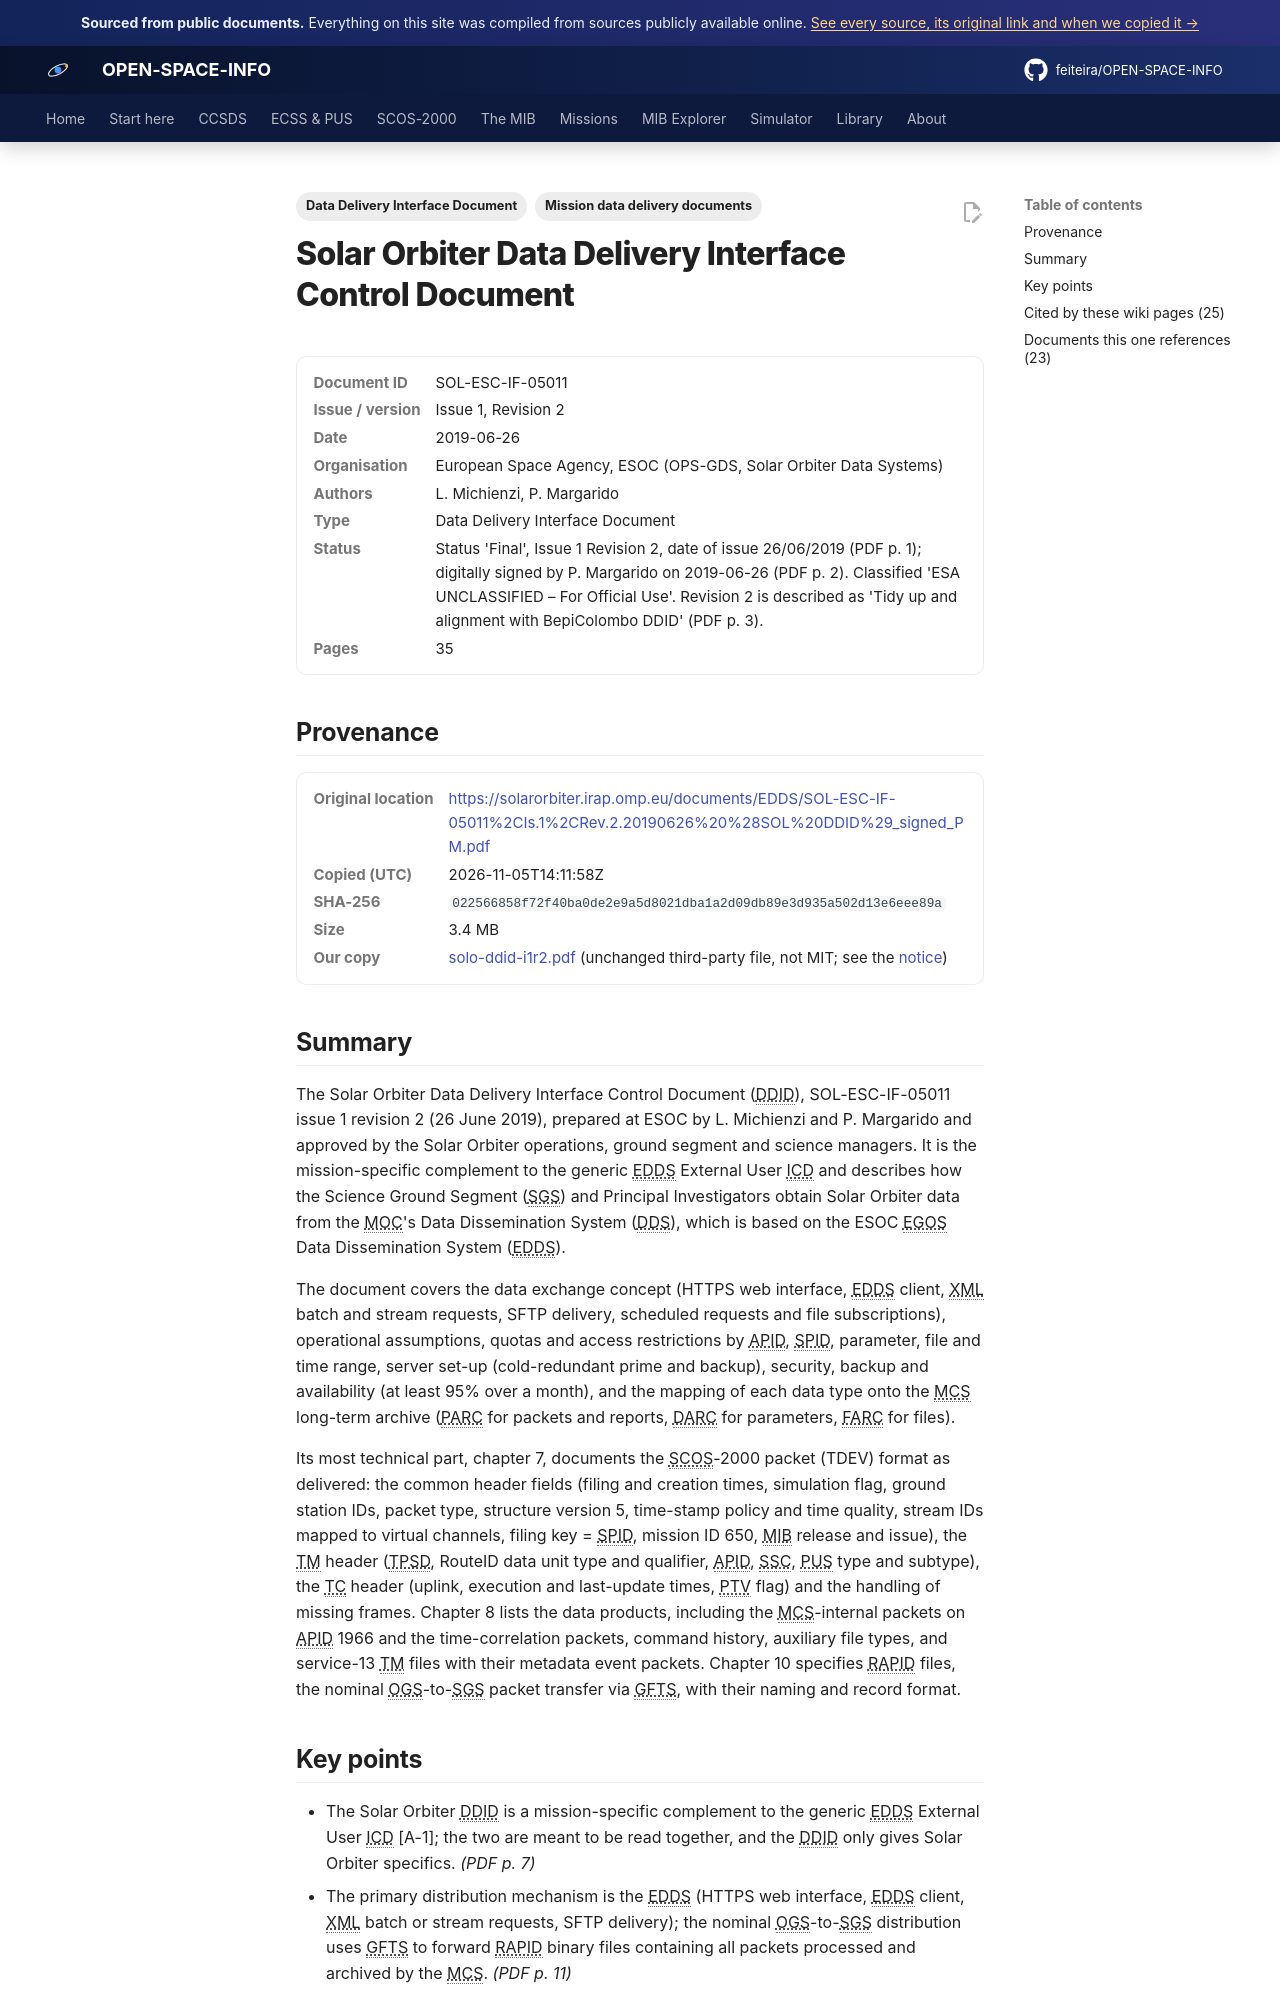

repository: feiteira/OPEN-SPACE-INFO · page: library/solo-ddid-i1r2/index.html · generator: mkdocs

---
title: "Solar Orbiter Data Delivery ICD (DDID)"
description: "The Solar Orbiter Data Delivery Interface Control Document (DDID), SOL-ESC-IF-05011 issue 1 revision 2 (26 June 2019), prepared at ESOC by L."
tags: ["Data Delivery Interface Document", "Mission data delivery documents"]
sources: [solo-ddid-i1r2]
---

# Solar Orbiter Data Delivery Interface Control Document

<dl class="osi-meta"><dt>Document ID</dt><dd>SOL-ESC-IF-05011</dd><dt>Issue / version</dt><dd>Issue 1, Revision 2</dd><dt>Date</dt><dd>2019-06-26</dd><dt>Organisation</dt><dd>European Space Agency, ESOC (OPS-GDS, Solar Orbiter Data Systems)</dd><dt>Authors</dt><dd>L. Michienzi, P. Margarido</dd><dt>Type</dt><dd>Data Delivery Interface Document</dd><dt>Status</dt><dd>Status 'Final', Issue 1 Revision 2, date of issue 26/06/2019 (PDF p. 1); digitally signed by P. Margarido on 2019-06-26 (PDF p. 2). Classified 'ESA UNCLASSIFIED – For Official Use'. Revision 2 is described as 'Tidy up and alignment with BepiColombo DDID' (PDF p. 3).</dd><dt>Pages</dt><dd>35</dd></dl>

## Provenance

<dl class="osi-meta"><dt>Original location</dt><dd><a href="https://solarorbiter.irap.omp.eu/documents/EDDS/SOL-ESC-IF-05011%2CIs.1%2CRev.2.20190626%20%28SOL%20DDID%29_signed_PM.pdf" rel="noopener">https://solarorbiter.irap.omp.eu/documents/EDDS/SOL-ESC-IF-05011%2CIs.1%2CRev.2.20190626%20%28SOL%20DDID%29_signed_PM.pdf</a></dd><dt>Copied (UTC)</dt><dd>2026-11-05T14:11:58Z</dd><dt>SHA-256</dt><dd><code>022566858f72f40ba0de2e9a5d8021dba1a2d09db89e3d935a502d13e6eee89a</code></dd><dt>Size</dt><dd>3.4 MB</dd><dt>Our copy</dt><dd><a href="../third-party/mission-ddid/solo-ddid-i1r2.pdf">solo-ddid-i1r2.pdf</a> (unchanged third-party file, not MIT; see the <a href="../third-party/NOTICE/">notice</a>)</dd></dl>

## Summary

The Solar Orbiter Data Delivery Interface Control Document (DDID), SOL-ESC-IF-05011 issue 1 revision 2 (26 June 2019), prepared at ESOC by L. Michienzi and P. Margarido and approved by the Solar Orbiter operations, ground segment and science managers. It is the mission-specific complement to the generic EDDS External User ICD and describes how the Science Ground Segment (SGS) and Principal Investigators obtain Solar Orbiter data from the MOC's Data Dissemination System (DDS), which is based on the ESOC EGOS Data Dissemination System (EDDS).

The document covers the data exchange concept (HTTPS web interface, EDDS client, XML batch and stream requests, SFTP delivery, scheduled requests and file subscriptions), operational assumptions, quotas and access restrictions by APID, SPID, parameter, file and time range, server set-up (cold-redundant prime and backup), security, backup and availability (at least 95% over a month), and the mapping of each data type onto the MCS long-term archive (PARC for packets and reports, DARC for parameters, FARC for files).

Its most technical part, chapter 7, documents the SCOS-2000 packet (TDEV) format as delivered: the common header fields (filing and creation times, simulation flag, ground station IDs, packet type, structure version 5, time-stamp policy and time quality, stream IDs mapped to virtual channels, filing key = SPID, mission ID 650, MIB release and issue), the TM header (TPSD, RouteID data unit type and qualifier, APID, SSC, PUS type and subtype), the TC header (uplink, execution and last-update times, PTV flag) and the handling of missing frames. Chapter 8 lists the data products, including the MCS-internal packets on APID 1966 and the time-correlation packets, command history, auxiliary file types, and service-13 TM files with their metadata event packets. Chapter 10 specifies RAPID files, the nominal OGS-to-SGS packet transfer via GFTS, with their naming and record format.
